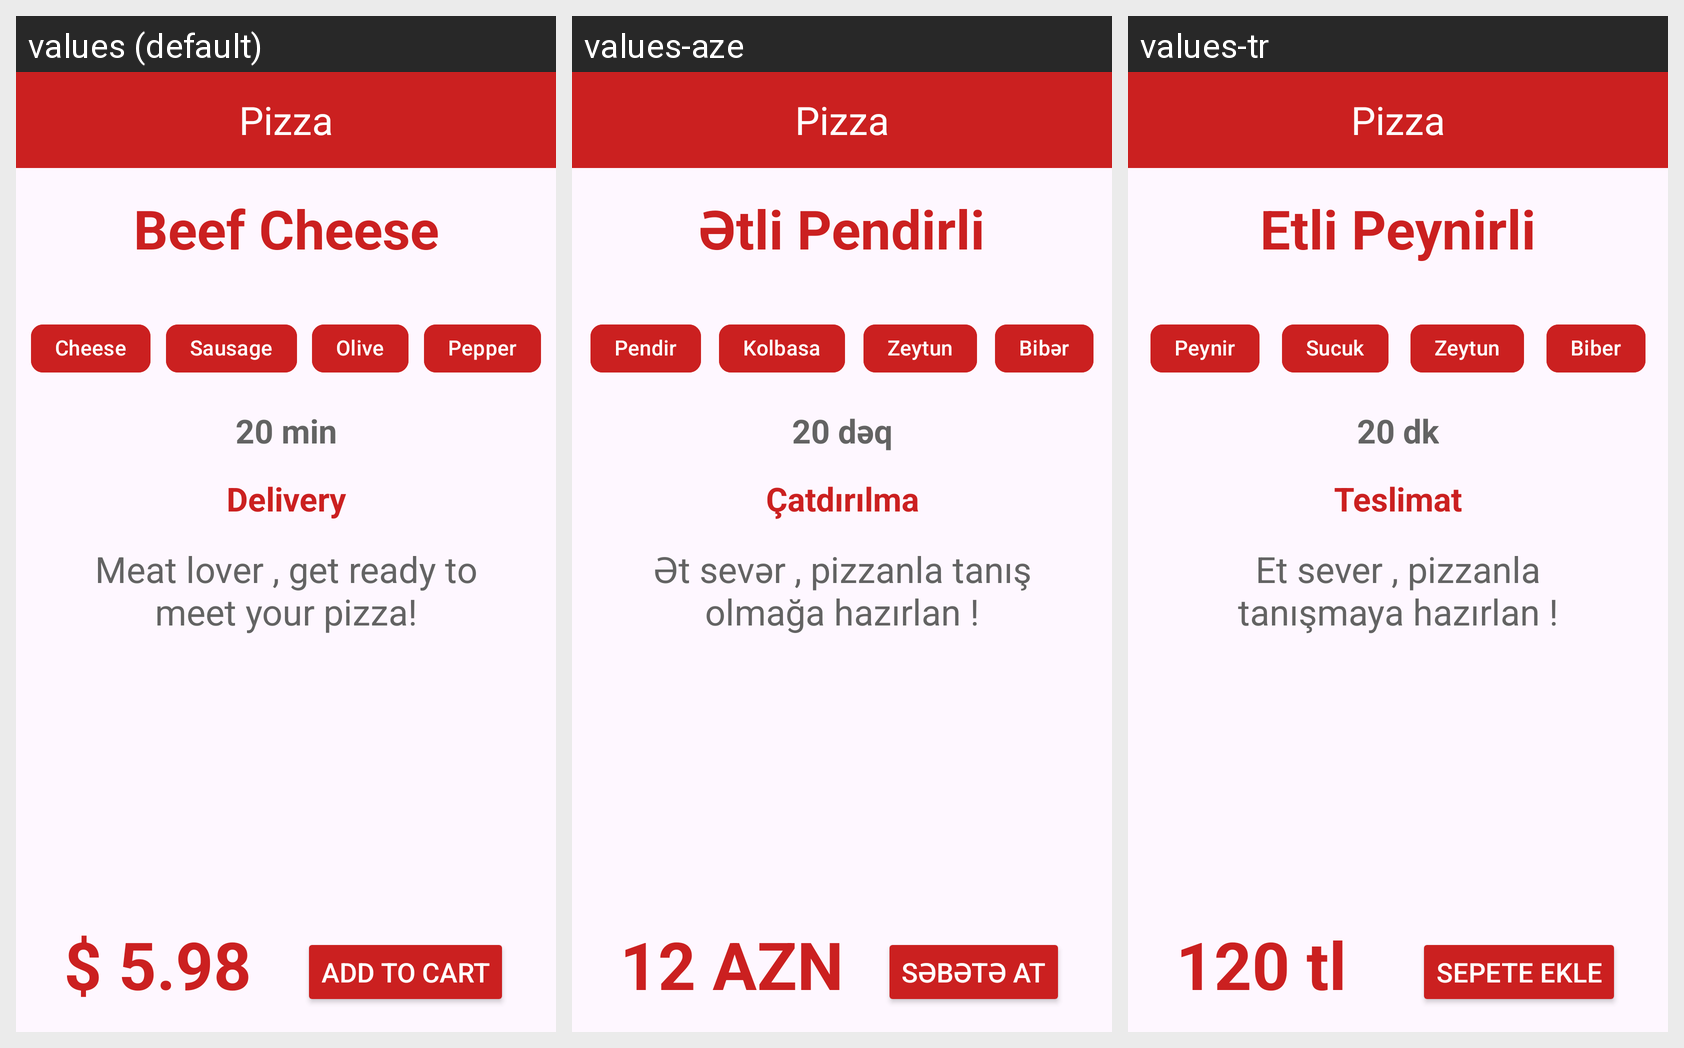

Here is an Android app screen in its default locale and in the app's own translations. Write out the translated-string differences for the strings that appear on this screen.
Android screen res/layout/activity_main.xml rendered under 3 locales, left to right: values (default), values-aze, values-tr. Device: Nexus 5 (rendered at 1080×1920; each locale shown at half size, 540×960, under a caption strip naming it); theme Theme.AndroidTask.
Strings drawn on this screen, with the default value and each locale's value (text and hints the layout hard-codes, and strings that could not be matched under every locale, appear in the picture but are not listed):

sucukYazi
  values: Sausage
  values-aze: Kolbasa
  values-tr: Sucuk

peynirYazi
  values: Cheese
  values-aze: Pendir
  values-tr: Peynir

zeytunYAzi
  values: Olive
  values-aze: Zeytun
  values-tr: Zeytun

biberYAzi
  values: Pepper
  values-aze: Bibər
  values-tr: Biber

pizzaBaslik
  values: Beef Cheese
  values-aze: Ətli Pendirli
  values-tr: Etli Peynirli

teslimatSure
  values: 20 min
  values-aze: 20 dəq
  values-tr: 20 dk

teslimatBasliq
  values: Delivery
  values-aze: Çatdırılma
  values-tr: Teslimat

pizzaAciklama
  values: Meat lover , get ready to meet your pizza!
  values-aze: Ət sevər , pizzanla tanış olmağa hazırlan !
  values-tr: Et sever , pizzanla tanışmaya hazırlan !

fiyatYazi
  values: $ 5.98
  values-aze: 12 AZN
  values-tr: 120 tl

buttonYazi
  values: ADD TO CART
  values-aze: SƏBƏTƏ AT
  values-tr: SEPETE EKLE
